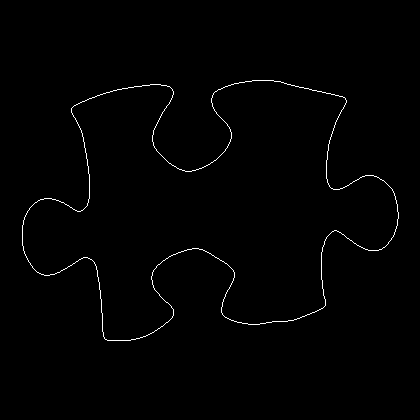

Values plotted in this chart, from the file beside it:
22, 225
22, 226
22, 227
22, 228
22, 229
22, 230
22, 231
22, 232
22, 233
22, 234
22, 235
22, 236
22, 237
22, 238
22, 239
22, 240
22, 241
22, 242
22, 243
22, 244
22, 245
23, 246
23, 247
23, 248
23, 249
23, 250
24, 251
24, 252
24, 253
25, 254
25, 255
26, 256
26, 257
27, 258
27, 259
28, 260
28, 261
29, 262
30, 263
30, 264
31, 265
32, 266
32, 267
33, 268
34, 269
35, 270
36, 271
37, 272
38, 272
39, 273
40, 273
41, 274
42, 274
43, 274
44, 275
45, 275
46, 275
47, 275
48, 275
49, 275
50, 274
... 1,390 more rows
